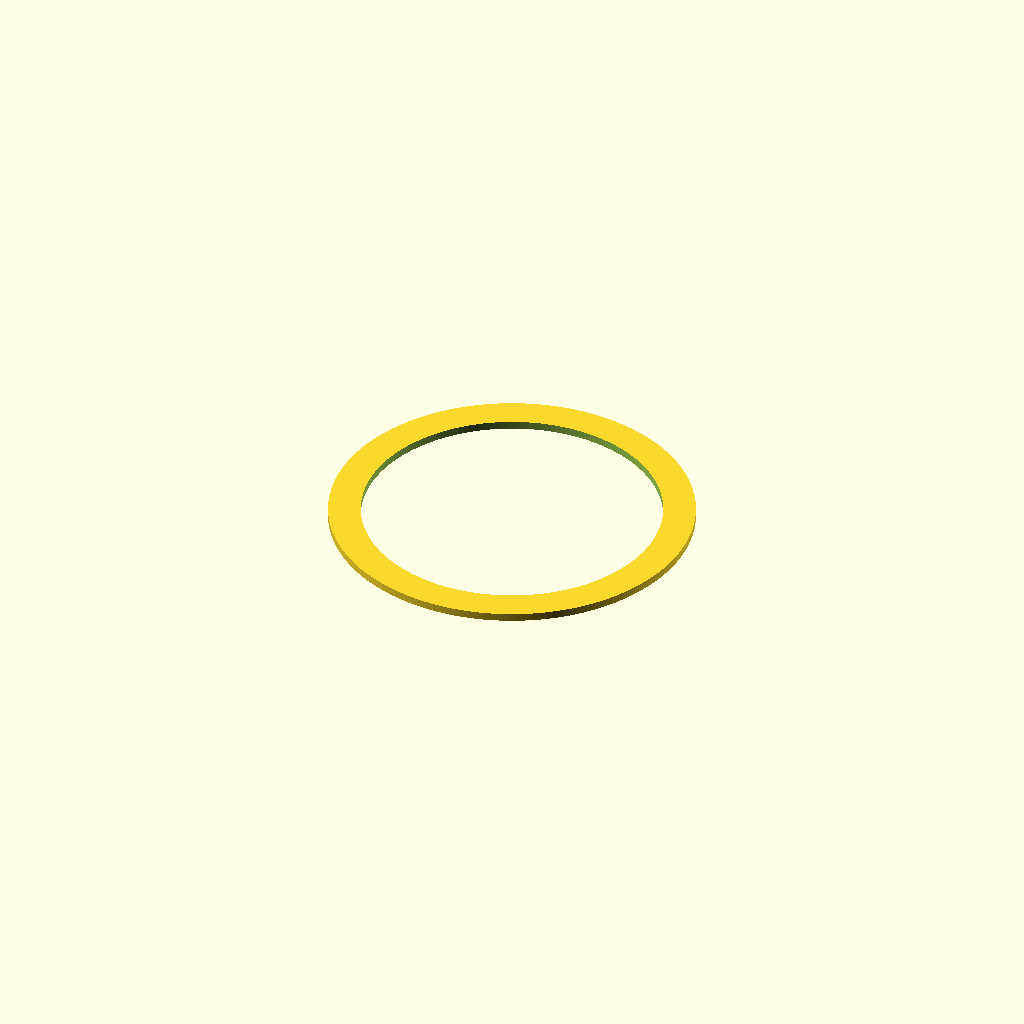
Cell 1: rendered with the file's own defaults.
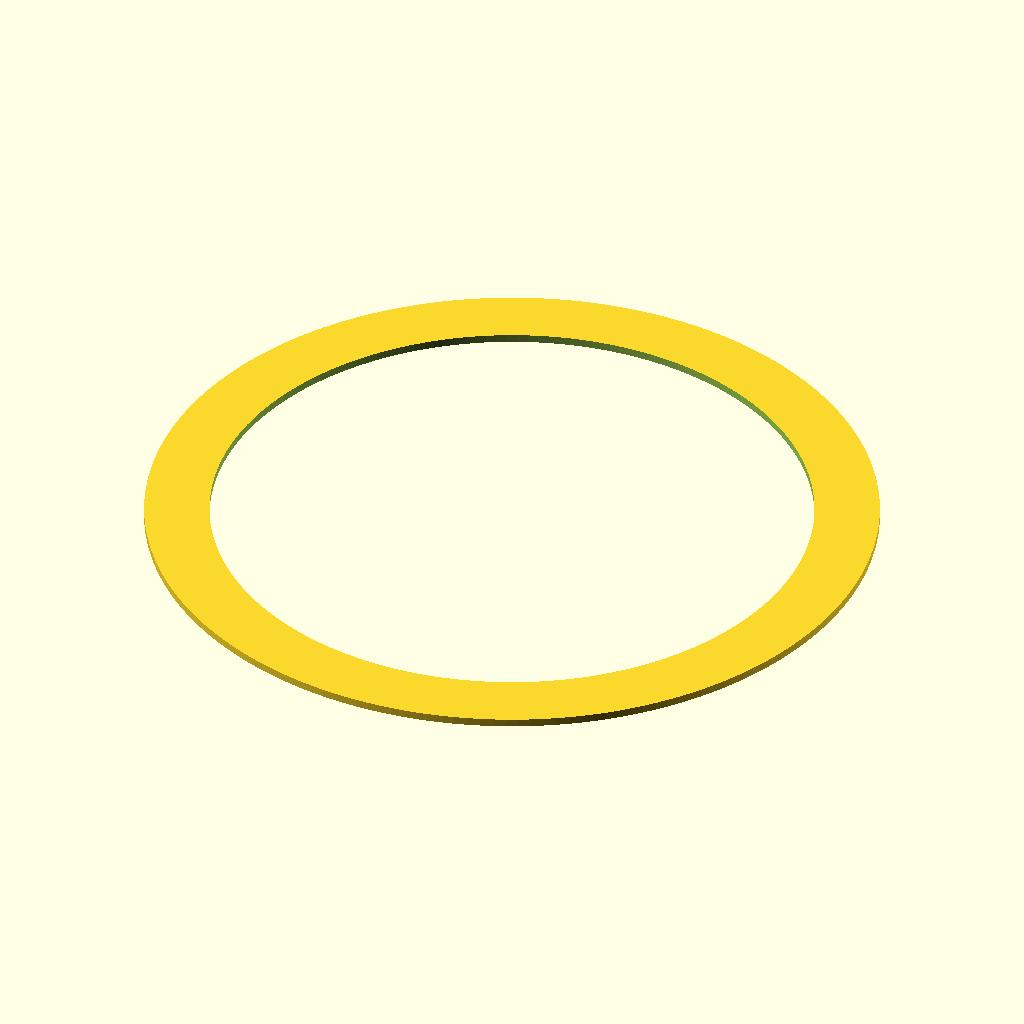
Cell 2: inch = 50.8 (everything else at default).
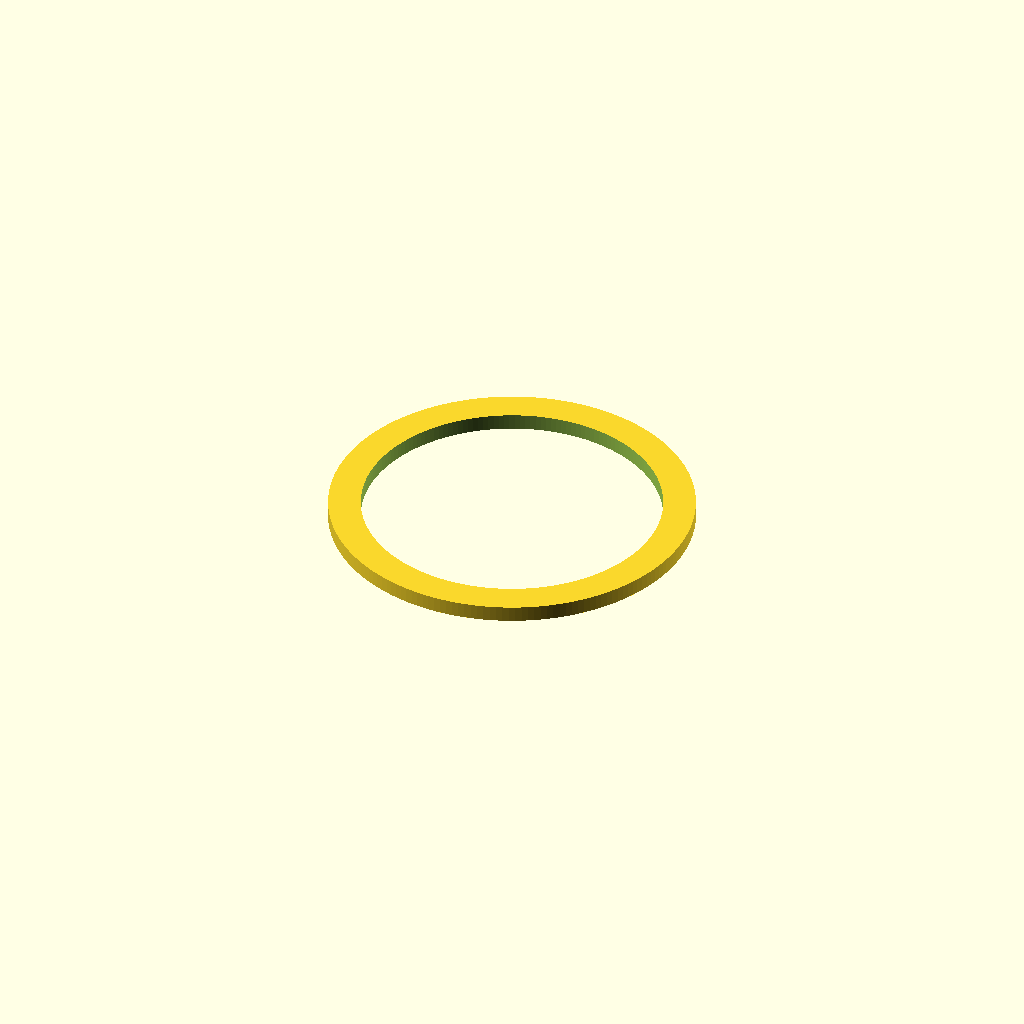
Cell 3: the same model with cm = 20.
One fixed orthographic camera (rotation 55°, 0°, 25°; colour scheme Cornfield) for every cell.
The OpenSCAD source (projects/flowerpot-hole-support/adapter.scad):
// Round flowerpot adapter plate for the playhouse front holder.
// Units: millimeters. Dimensions are kept in inches/centimeters at the top for tuning.

$fn = 180;

inch = 25.4;
cm = 10;

inner_radius = 3.7 * inch / 2;
outer_radius = 4.5 * inch / 2;
plate_thickness = 0.25 * cm;
cutout_overlap = 0.5;

assert(inner_radius > 0, "Inner radius must be positive.");
assert(outer_radius > inner_radius, "Outer radius must be larger than inner radius.");
assert(plate_thickness > 0, "Plate thickness must be positive.");

module adapter_plate() {
    difference() {
        cylinder(h = plate_thickness, r = outer_radius);
        translate([0, 0, -cutout_overlap])
            cylinder(h = plate_thickness + 2 * cutout_overlap, r = inner_radius);
    }
}

adapter_plate();
Parameter table extracted from the source (name, type, default, range or options):
inch: number, default 25.4
cm: number, default 10
cutout_overlap: number, default 0.5
